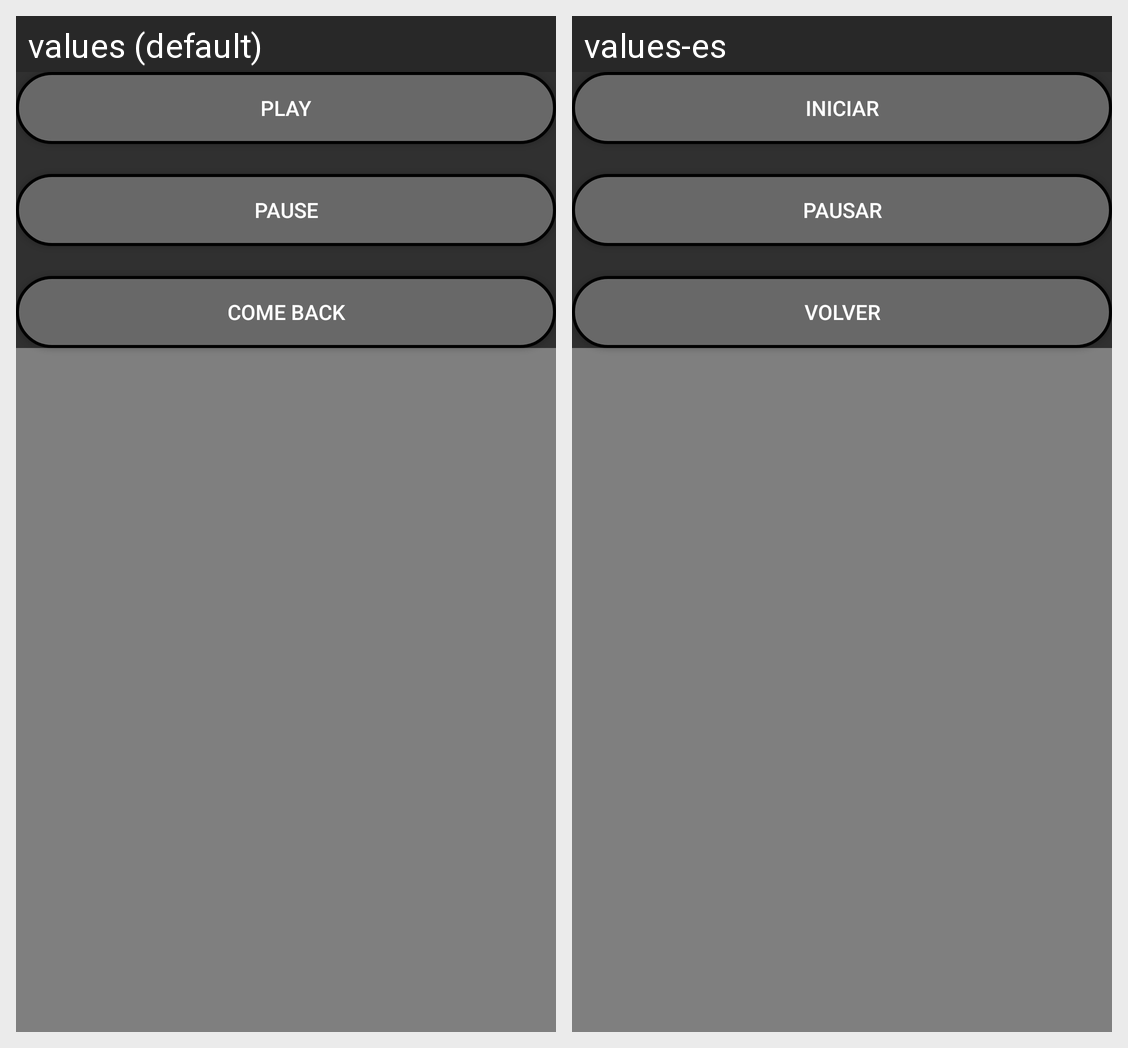

Here is an Android app screen in its default locale and in the app's own translations. Write out the translated-string differences for the strings that appear on this screen.
Android screen res/layout/activity_video.xml rendered under 2 locales, left to right: values (default), values-es. Device: Nexus 5 (rendered at 1080×1920; each locale shown at half size, 540×960, under a caption strip naming it); theme Theme.AppCompat.NoActionBar.
Strings drawn on this screen, with the default value and each locale's value (text and hints the layout hard-codes, and strings that could not be matched under every locale, appear in the picture but are not listed):

play
  values: Play
  values-es: Iniciar

pause
  values: Pause
  values-es: Pausar

volver
  values: Come back
  values-es: Volver
